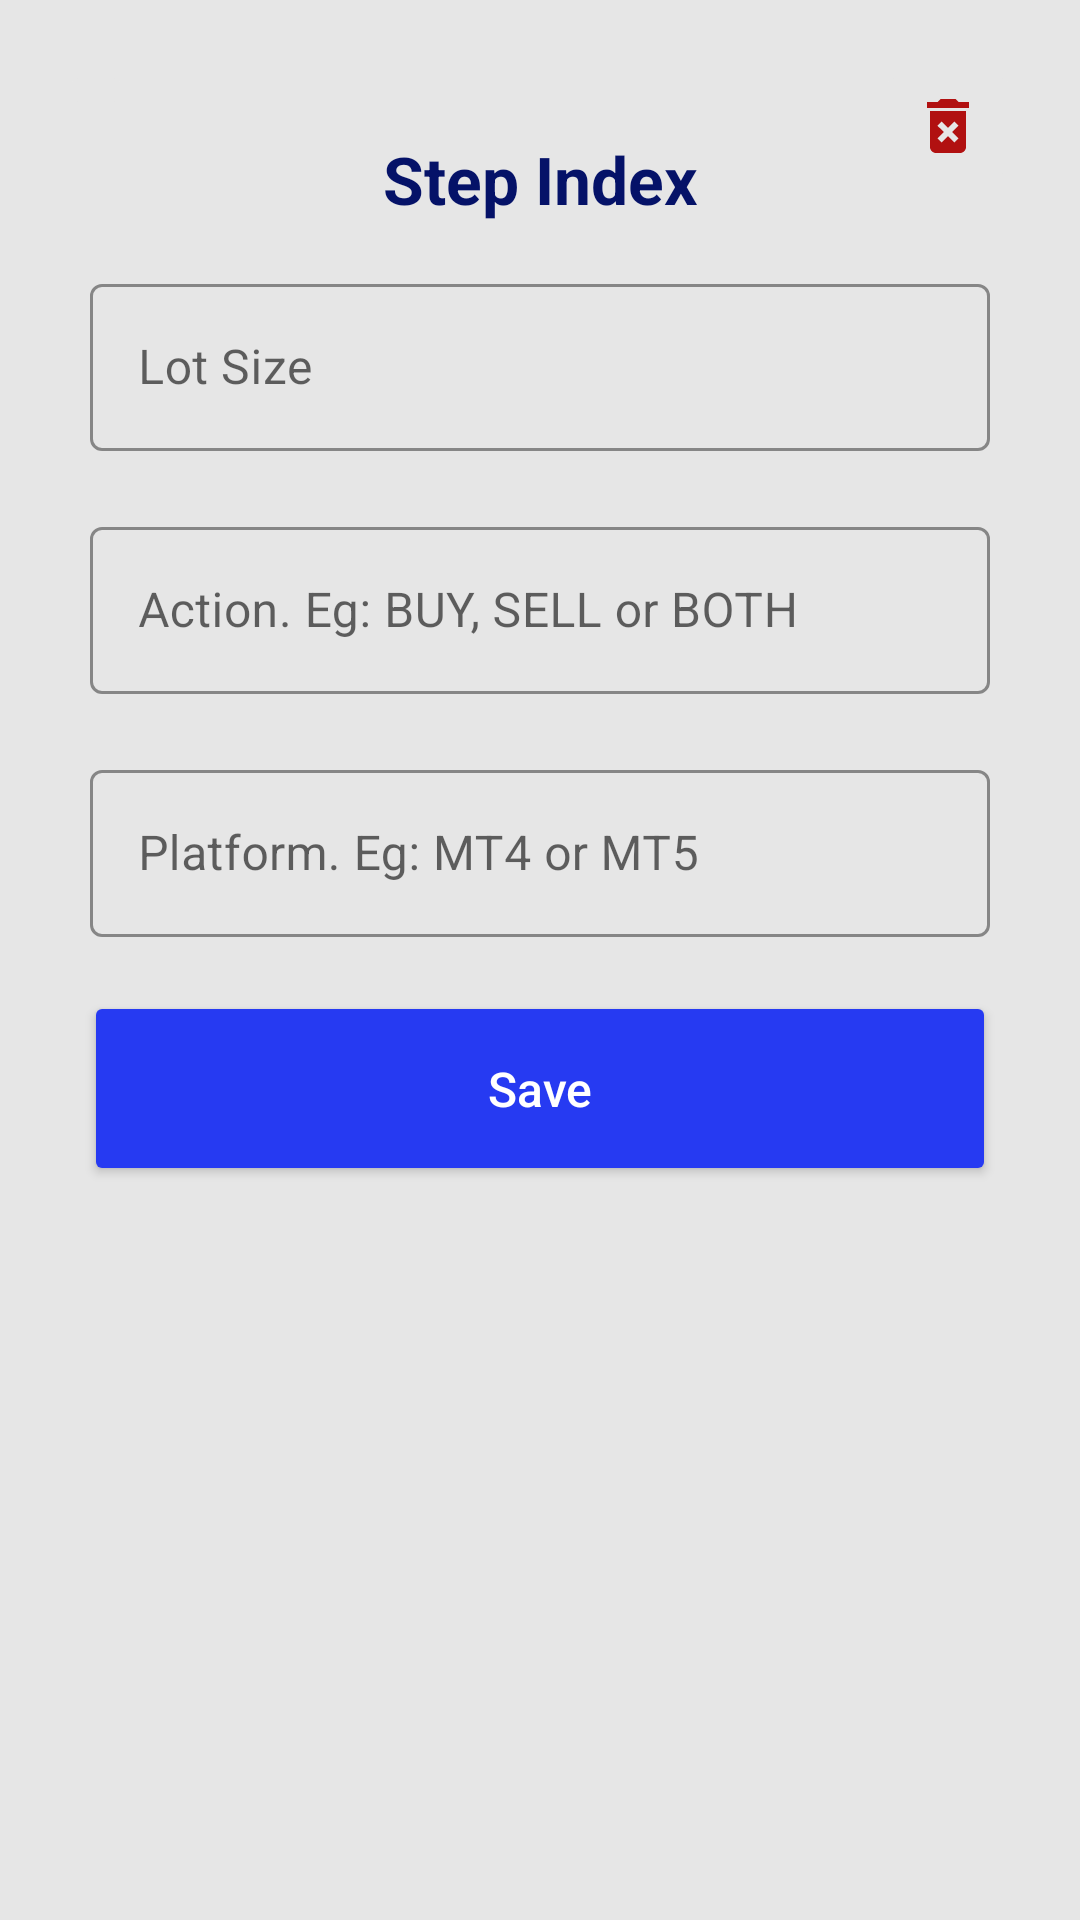

Write the Android layout XML for this screen, with the resource values it uses.
<!-- AndroidManifest.xml: application theme Theme.RoboTrader -->
<!-- res/layout/fragment_edit_asset.xml -->
<?xml version="1.0" encoding="utf-8"?>
<RelativeLayout xmlns:android="http://schemas.android.com/apk/res/android"
    xmlns:tools="http://schemas.android.com/tools"
    android:layout_width="match_parent"
    android:layout_height="match_parent"
    android:background="?attr/backgroundColor"
    android:padding="20dp"
    xmlns:card_view="http://schemas.android.com/apk/res-auto"
    tools:context=".ui.home.assets.edit.EditAssetFragment">
    <ImageButton
        android:id="@+id/backbtn"
        android:layout_width="wrap_content"
        android:layout_height="wrap_content"
        android:src="@drawable/ic_baseline_arrow_back_24"
        android:backgroundTint="?attr/backgroundColor"/>
    <ImageButton
        android:id="@+id/delete_symbol"
        android:layout_width="wrap_content"
        android:layout_height="wrap_content"
        android:layout_alignParentEnd="true"
        android:src="@drawable/ic_baseline_delete_forever_24"
        android:backgroundTint="?attr/backgroundColor"/>

    <TextView
        android:id="@+id/top_text"
        android:layout_width="match_parent"
        android:layout_height="wrap_content"
        android:layout_marginTop="20dp"
        android:padding="5dp"
        android:text="Step Index"
        android:textAlignment="center"
        android:textColor="?attr/textColorMuted"
        android:textSize="22dp"
        android:textStyle="bold"
        card_view:elevation="5dp" />


    <com.google.android.material.textfield.TextInputLayout
        android:id="@+id/outlined_text_input_layout"
        style="@style/MyCustomTextInputStyle"
        android:layout_width="match_parent"
        android:layout_height="wrap_content"
        android:layout_margin="10dp"
        android:hint="Lot Size"
        android:layout_below="@+id/top_text">

        <com.google.android.material.textfield.TextInputEditText
            android:id="@+id/outlined_edit_text"
            android:layout_width="match_parent"
            android:layout_height="wrap_content"
            android:maxLines="1"
            android:inputType="numberDecimal"/>

    </com.google.android.material.textfield.TextInputLayout>

    <com.google.android.material.textfield.TextInputLayout
        android:id="@+id/outlined_text_input_layout_2"
        style="@style/MyCustomTextInputStyle"
        android:layout_width="match_parent"
        android:layout_height="wrap_content"
        android:layout_margin="10dp"
        android:hint="Action. Eg: BUY, SELL or BOTH"
        android:layout_below="@+id/outlined_text_input_layout">

        <com.google.android.material.textfield.TextInputEditText
            android:id="@+id/outlined_edit_text_2"
            android:layout_width="match_parent"
            android:layout_height="wrap_content"
            android:maxLines="1"
            android:inputType="text"/>

    </com.google.android.material.textfield.TextInputLayout>
    <com.google.android.material.textfield.TextInputLayout
        android:id="@+id/outlined_text_input_layout_3"
        style="@style/MyCustomTextInputStyle"
        android:layout_width="match_parent"
        android:layout_height="wrap_content"
        android:layout_margin="10dp"
        android:hint="Platform. Eg: MT4 or MT5"
        android:layout_below="@+id/outlined_text_input_layout_2">

        <com.google.android.material.textfield.TextInputEditText
            android:id="@+id/outlined_edit_text_3"
            android:layout_width="match_parent"
            android:layout_height="wrap_content"
            android:maxLines="1"
            android:inputType="text"/>

    </com.google.android.material.textfield.TextInputLayout>
    <androidx.appcompat.widget.AppCompatButton
        android:id="@+id/submit"
        android:layout_below="@+id/outlined_text_input_layout_3"
        android:layout_width="match_parent"
        android:layout_height="65dp"
        android:text="Save"
        android:layout_margin="8dp"
        android:textSize="16dp"
        android:backgroundTint="@color/blue_light"
        android:textColor="@color/white"
        android:textAllCaps="false"
        />


</RelativeLayout>
<!-- resources referenced by this layout -->
<resources>
  <color name="blue_light">#263AF2</color>
  <color name="white">#FFFFFFFF</color>
  <!-- drawable ic_baseline_delete_forever_24 (drawable) -->
  <vector android:height="24dp" android:tint="#B11111"
      android:viewportHeight="24" android:viewportWidth="24"
      android:width="24dp" xmlns:android="http://schemas.android.com/apk/res/android">
      <path android:fillColor="@android:color/white" android:pathData="M6,19c0,1.1 0.9,2 2,2h8c1.1,0 2,-0.9 2,-2L18,7L6,7v12zM8.46,11.88l1.41,-1.41L12,12.59l2.12,-2.12 1.41,1.41L13.41,14l2.12,2.12 -1.41,1.41L12,15.41l-2.12,2.12 -1.41,-1.41L10.59,14l-2.13,-2.12zM15.5,4l-1,-1h-5l-1,1L5,4v2h14L19,4z"/>
  </vector>
  <style name="MyCustomTextInputStyle" parent="Widget.MaterialComponents.TextInputLayout.OutlinedBox">
          <item name="boxStrokeColor">@color/blue_dark</item>
          <item name="hintTextColor">@color/blue_dark</item>
      </style>
  <style name="Theme.RoboTrader" parent="Theme.MaterialComponents.Light.NoActionBar">
          
          <item name="colorPrimary">@color/blue_dark</item>
          <item name="colorPrimaryVariant">@color/white</item>
          <item name="colorOnPrimary">@color/white</item>
          
          <item name="colorSecondaryVariant">@color/blue_light</item>
          <item name="colorOnSecondary">@color/white</item>
          
          <item name="android:statusBarColor" tools:targetApi="l">@color/blue_dark</item>
          <item name="android:windowLightStatusBar" tools:targetApi="m">false</item>
          
  
          
          <item name="backgroundColor">@color/grey_light</item>
          <item name="backgroundColorMuted">@color/white</item>
          <item name="textColor">@color/white</item>
          <item name="textColorMuted">@color/blue_dark</item>
  
          <item name="android:windowActivityTransitions">true</item>
          <item name="android:windowEnterTransition">@transition/trans_anim</item>
          <item name="android:windowExitTransition">@transition/trans_anim</item>
          <item name="android:windowBackground">@color/blue_dark</item>
  
      </style>
  <color name="blue_dark">#051268</color>
  <color name="grey_light">#E6E6E6</color>
</resources>
